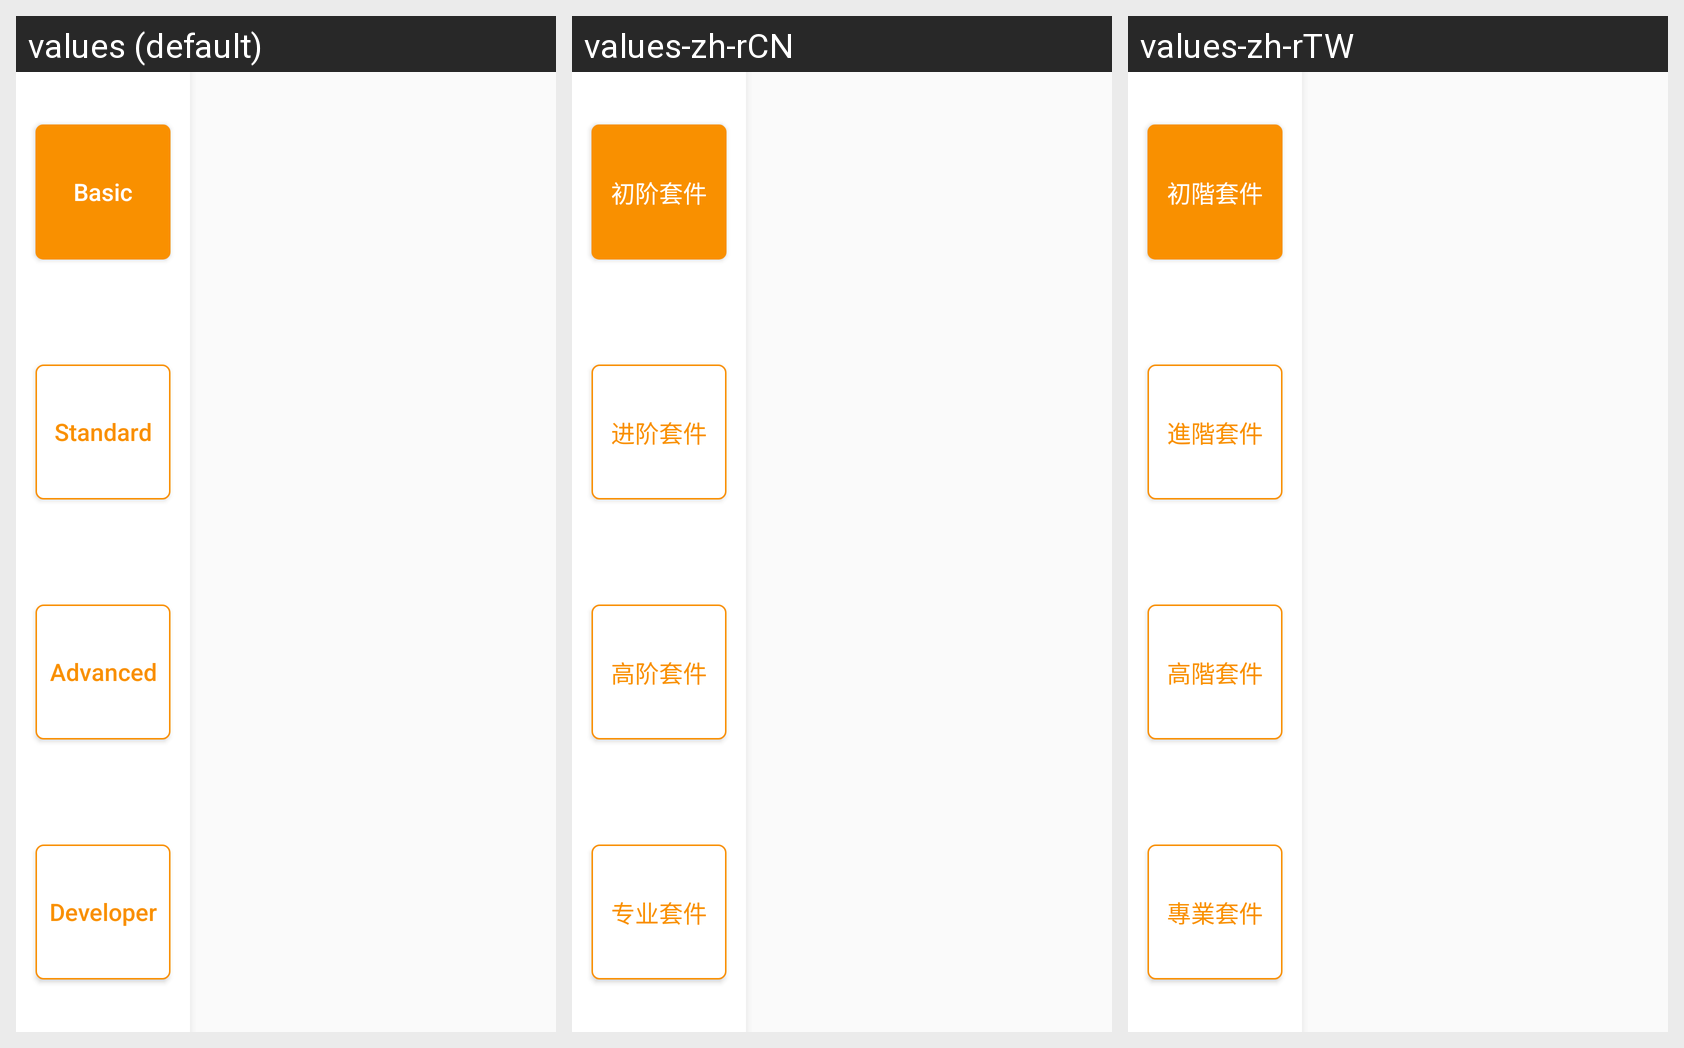

Strings drawn on this Android screen and how each of the app's shown locales translates them:
Android screen res/layout/activity_main.xml rendered under 3 locales, left to right: values (default), values-zh-rCN, values-zh-rTW. Device: Nexus 5 (rendered at 1080×1920; each locale shown at half size, 540×960, under a caption strip naming it); theme AppTheme.
Strings drawn on this screen, with the default value and each locale's value (text and hints the layout hard-codes, and strings that could not be matched under every locale, appear in the picture but are not listed):

primary_kits
  values: Basic
  values-zh-rCN: 初阶套件
  values-zh-rTW: 初階套件

advanced_kits
  values: Standard
  values-zh-rCN: 进阶套件
  values-zh-rTW: 進階套件

senior_kits
  values: Advanced
  values-zh-rCN: 高阶套件
  values-zh-rTW: 高階套件

major_kits
  values: Developer
  values-zh-rCN: 专业套件
  values-zh-rTW: 專業套件
